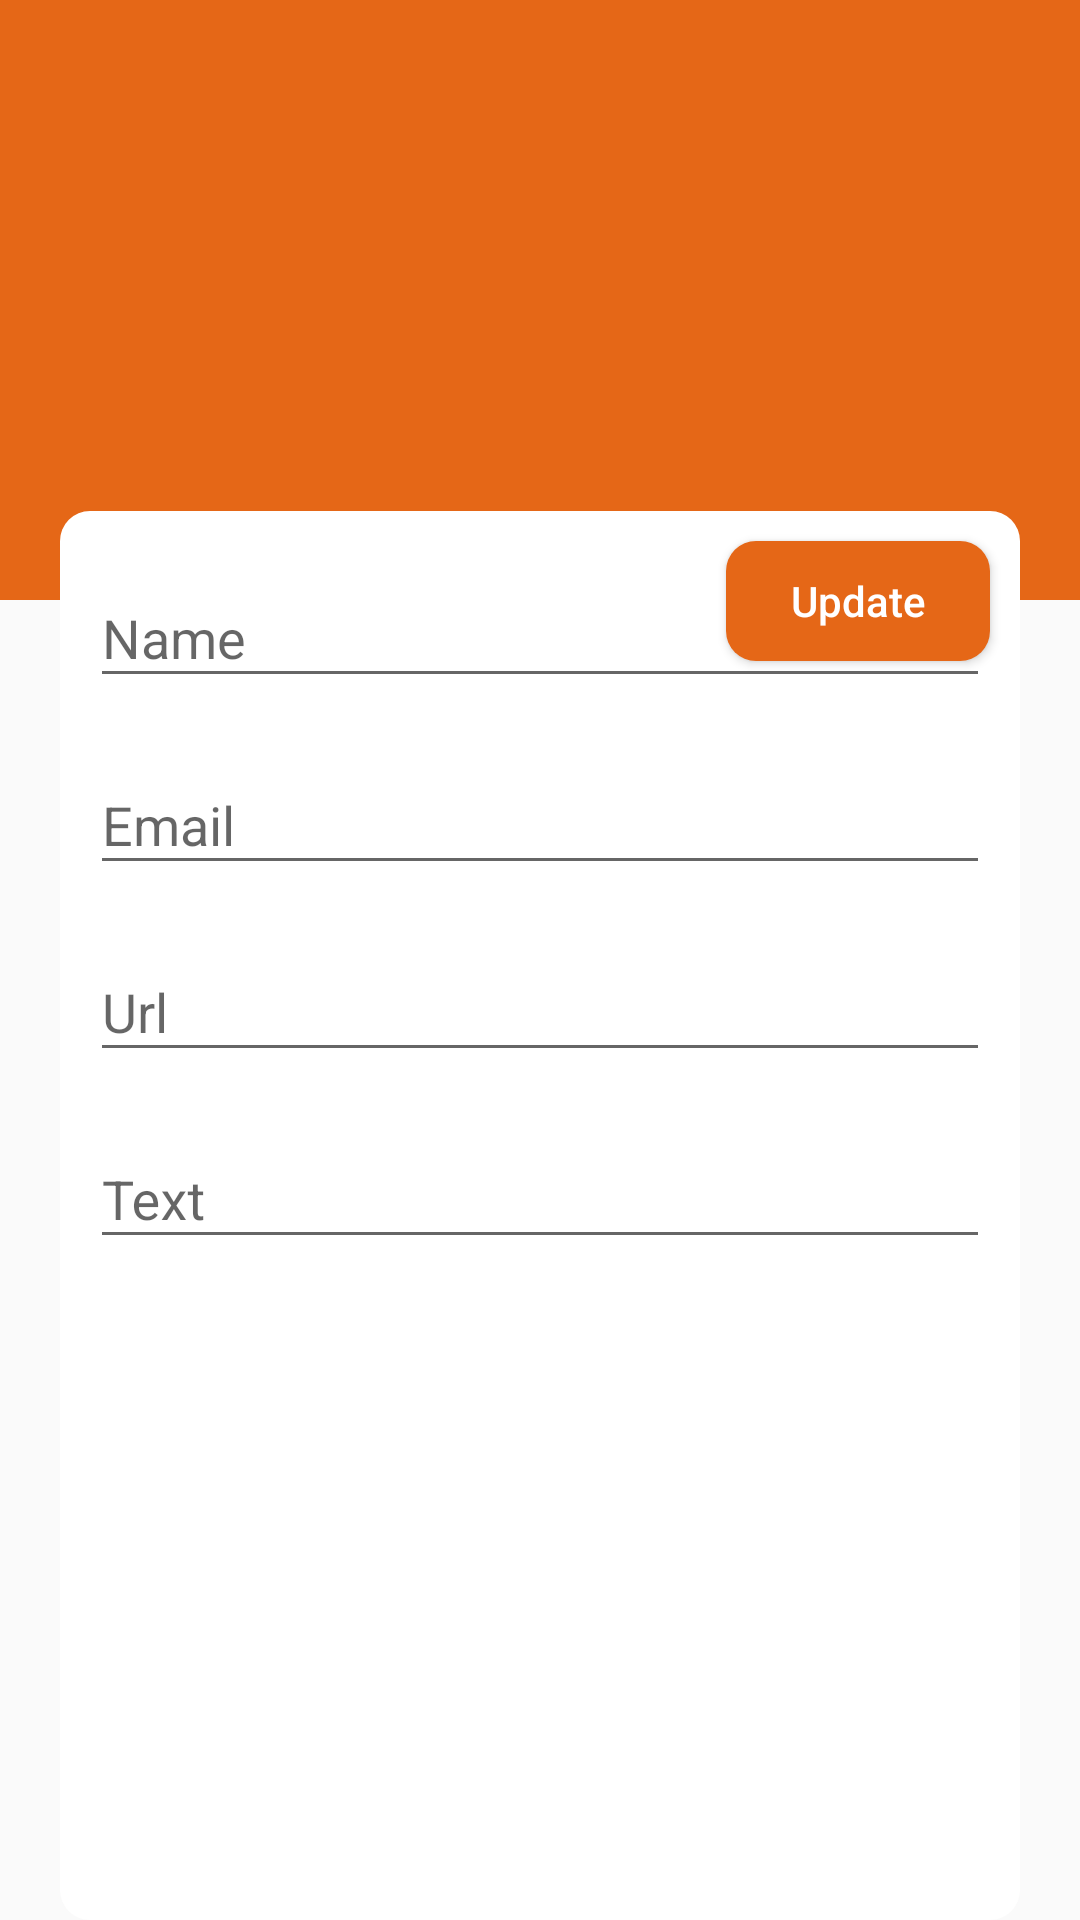

Layout XML and referenced resources for this Android screen:
<!-- AndroidManifest.xml: application theme Theme.Assignment -->
<!-- res/layout/fragment_update.xml -->
<?xml version="1.0" encoding="utf-8"?>
<RelativeLayout xmlns:android="http://schemas.android.com/apk/res/android"
    xmlns:app="http://schemas.android.com/apk/res-auto"
    xmlns:tools="http://schemas.android.com/tools"
    android:layout_width="match_parent"
    android:layout_height="match_parent"
    tools:context=".view.fragment.UserDetailsFragment">

    <RelativeLayout
        android:id="@+id/rl_user"
        android:layout_width="match_parent"
        android:layout_height="200dp"
        android:background="@color/app_color">

        <ImageView
            android:id="@+id/user_img"
            android:layout_width="wrap_content"
            android:layout_height="wrap_content"
            android:layout_centerInParent="true"
            android:src="@drawable/ic_launcher_background" />

    </RelativeLayout>

    <RelativeLayout
        android:layout_width="match_parent"
        android:layout_height="match_parent"
        android:layout_below="@+id/rl_user"
        android:layout_marginStart="20dp"
        android:layout_marginTop="-30dp"
        android:layout_marginEnd="20dp"
        android:background="@drawable/layout_corner_shape">

        <androidx.appcompat.widget.AppCompatButton
            android:id="@+id/btn_edit"
            android:layout_width="wrap_content"
            android:layout_height="40dp"
            android:layout_alignParentEnd="true"
            android:layout_marginTop="10dp"
            android:layout_marginEnd="10dp"
            android:background="@drawable/button_corner_shape"
            android:text="@string/update"
            android:textAllCaps="false"
            android:textColor="@color/white" />

        <com.google.android.material.textfield.TextInputLayout
            android:id="@+id/input_name"
            android:layout_width="match_parent"
            android:layout_height="wrap_content"
            android:layout_marginStart="10dp"
            android:layout_marginTop="10dp"
            android:layout_marginEnd="10dp"
            android:hint="@string/name"
            app:hintTextColor="@color/black"
            app:hintEnabled="true">

            <com.google.android.material.textfield.TextInputEditText
                android:id="@+id/ed_first_name"
                android:layout_width="match_parent"
                android:layout_height="wrap_content"
                android:enabled="true"
                android:textColor="@color/black" />

        </com.google.android.material.textfield.TextInputLayout>

        <LinearLayout
            android:layout_width="match_parent"
            android:layout_height="wrap_content"
            android:layout_below="@+id/input_name"
            android:orientation="vertical">

            <com.google.android.material.textfield.TextInputLayout
                android:layout_width="match_parent"
                android:layout_height="wrap_content"
                android:layout_marginStart="10dp"
                android:layout_marginTop="10dp"
                android:layout_marginEnd="10dp"
                android:hint="@string/email"
                app:hintEnabled="true">

                <com.google.android.material.textfield.TextInputEditText
                    android:id="@+id/ed_email"
                    android:layout_width="match_parent"
                    android:layout_height="wrap_content"
                    android:enabled="true"
                    android:textColor="@color/black" />

            </com.google.android.material.textfield.TextInputLayout>

            <com.google.android.material.textfield.TextInputLayout
                android:layout_width="match_parent"
                android:layout_height="wrap_content"
                android:layout_marginStart="10dp"
                android:layout_marginTop="10dp"
                android:layout_marginEnd="10dp"
                android:hint="@string/url"
                app:hintEnabled="true">

                <com.google.android.material.textfield.TextInputEditText
                    android:id="@+id/ed_url"
                    android:layout_width="match_parent"
                    android:layout_height="wrap_content"
                    android:enabled="true"
                    android:textColor="@color/black" />

            </com.google.android.material.textfield.TextInputLayout>

            <com.google.android.material.textfield.TextInputLayout
                android:layout_width="match_parent"
                android:layout_height="wrap_content"
                android:layout_marginStart="10dp"
                android:layout_marginTop="10dp"
                android:layout_marginEnd="10dp"
                android:hint="@string/text"
                app:hintEnabled="true">

                <com.google.android.material.textfield.TextInputEditText
                    android:id="@+id/ed_text"
                    android:layout_width="match_parent"
                    android:layout_height="wrap_content"
                    android:enabled="true"
                    android:textColor="@color/black" />

            </com.google.android.material.textfield.TextInputLayout>


        </LinearLayout>


    </RelativeLayout>

</RelativeLayout>
<!-- resources referenced by this layout -->
<resources>
  <color name="app_color">#E56717</color>
  <color name="black">#FF000000</color>
  <color name="white">#FFFFFFFF</color>
  <!-- drawable button_corner_shape (drawable) -->
  <?xml version="1.0" encoding="utf-8"?>
  <shape xmlns:android="http://schemas.android.com/apk/res/android"
      android:shape="rectangle" android:padding="10dp">
    
    <solid android:color="@color/app_color"/>
    <corners android:radius="10dp"/>
  </shape>
  <!-- drawable layout_corner_shape (drawable) -->
  <?xml version="1.0" encoding="utf-8"?>
  <shape xmlns:android="http://schemas.android.com/apk/res/android"
      android:shape="rectangle" android:padding="10dp">
    
    <solid android:color="@color/white"/>
    <corners android:radius="10dp"/>
  </shape>
  <string name="email">Email</string>
  <string name="name">Name</string>
  <string name="text">Text</string>
  <string name="update">Update</string>
  <string name="url">Url</string>
  <style name="Theme.Assignment" parent="Theme.AppCompat.Light.NoActionBar">
          
          <item name="colorPrimary">@color/purple_500</item>
          <item name="colorPrimaryVariant">@color/purple_700</item>
          <item name="colorOnPrimary">@color/white</item>
          
          <item name="colorSecondary">@color/teal_200</item>
          <item name="colorSecondaryVariant">@color/teal_700</item>
          <item name="colorOnSecondary">@color/black</item>
          
          <item name="android:statusBarColor">?attr/colorPrimaryVariant</item>
          
      </style>
  <color name="purple_500">#FF6200EE</color>
  <color name="purple_700">#FF3700B3</color>
  <color name="teal_200">#FF03DAC5</color>
  <color name="teal_700">#FF018786</color>
</resources>
